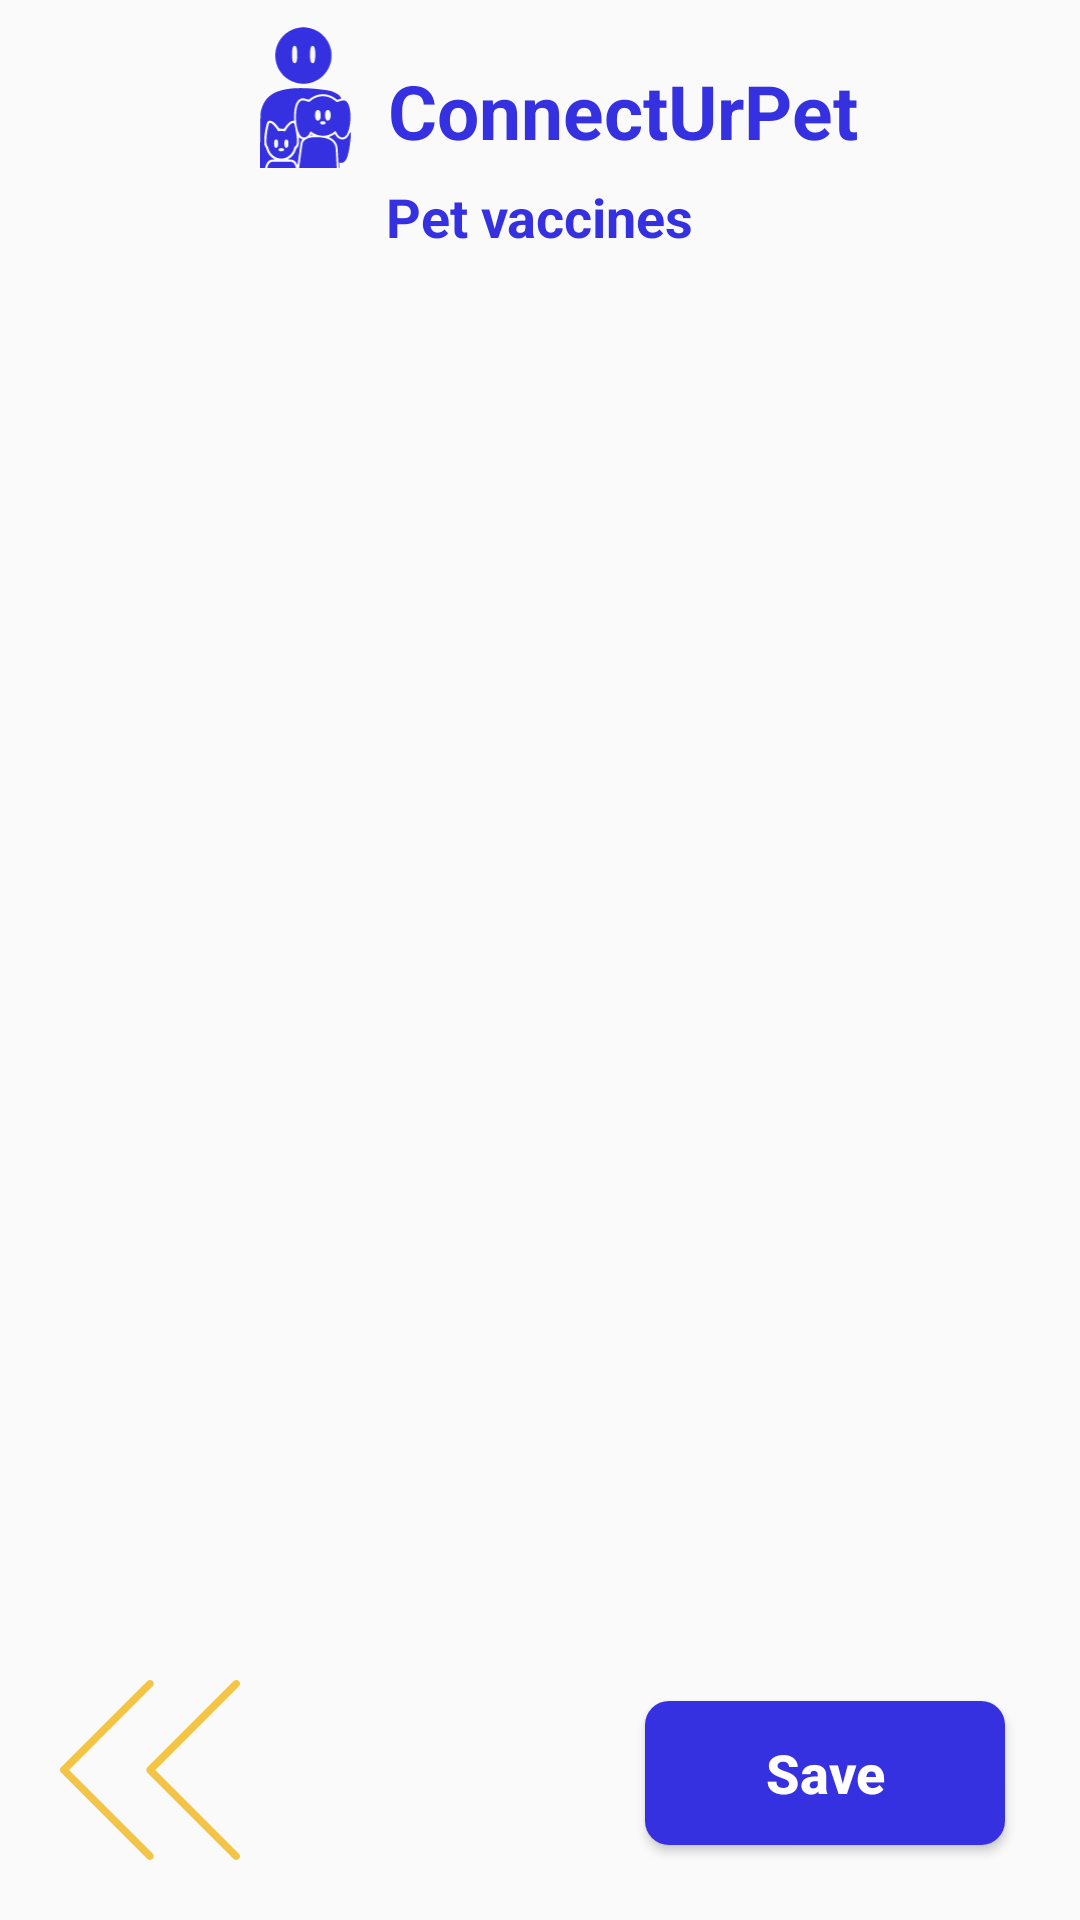

Android layout source for this screen:
<!-- AndroidManifest.xml: application theme Theme.ConnectUrPet -->
<!-- res/layout/fragment_add_vaccines.xml -->
<?xml version="1.0" encoding="utf-8"?>
<androidx.constraintlayout.widget.ConstraintLayout
    xmlns:android="http://schemas.android.com/apk/res/android"
    xmlns:app="http://schemas.android.com/apk/res-auto"
    xmlns:tools="http://schemas.android.com/tools"
    android:layout_width="match_parent"
    android:layout_height="match_parent"
    tools:context=".GiverProfileFrag">

    <include
        android:id="@+id/app_name"
        layout="@layout/app_name"
        app:layout_constraintEnd_toEndOf="parent"
        app:layout_constraintStart_toStartOf="parent"
        app:layout_constraintTop_toTopOf="parent" />


    <TextView
        android:id="@+id/label"
        android:layout_width="wrap_content"
        android:layout_height="wrap_content"
        app:layout_constraintTop_toBottomOf="@id/app_name"
        app:layout_constraintStart_toStartOf="parent"
        app:layout_constraintEnd_toEndOf="parent"
        android:text="@string/pet_vaccines"
        style="@style/Royal_Blue_Texts"
        />

    <ScrollView
        android:layout_width="match_parent"
        android:layout_height="0dp"
        android:layout_marginHorizontal="10dp"
        android:layout_marginVertical="20dp"
        app:layout_constraintBaseline_toBottomOf="@string/save_btn"
        app:layout_constraintBottom_toTopOf="@+id/save_btn"
        app:layout_constraintTop_toBottomOf="@id/label">

        <androidx.recyclerview.widget.RecyclerView
            android:id="@+id/vaccines_rv"
            android:layout_width="match_parent"
            android:layout_height="wrap_content" />
    </ScrollView>

    <ImageView
        android:id="@+id/go_back_arrow"
        style="@style/Back_Arrow"
        app:layout_constraintBottom_toBottomOf="parent"
        app:layout_constraintStart_toStartOf="parent" />

    <Button
        android:id="@+id/save_btn"
        style="@style/Button_Royal_Blue"
        android:layout_width="wrap_content"
        android:layout_height="wrap_content"
        android:layout_marginEnd="25dp"
        android:layout_marginBottom="25dp"
        android:text="@string/save_btn"
        app:layout_constraintBottom_toBottomOf="parent"
        app:layout_constraintEnd_toEndOf="parent" />


</androidx.constraintlayout.widget.ConstraintLayout>
<!-- res/layout/app_name.xml (included above) -->
<?xml version="1.0" encoding="utf-8"?>
<androidx.constraintlayout.widget.ConstraintLayout xmlns:android="http://schemas.android.com/apk/res/android"
    xmlns:app="http://schemas.android.com/apk/res-auto"
    xmlns:tools="http://schemas.android.com/tools"
    android:layout_width="match_parent"
    android:layout_height="wrap_content">


    <androidx.constraintlayout.widget.ConstraintLayout
        android:layout_width="wrap_content"
        android:layout_height="wrap_content"
        app:layout_constraintEnd_toEndOf="parent"
        app:layout_constraintStart_toStartOf="parent"
        app:layout_constraintTop_toTopOf="parent">

        <ImageView
            android:id="@+id/app_logo"
            android:layout_width="55dp"
            android:layout_height="55dp"
            android:layout_marginVertical="5dp"
            android:src="@drawable/ic_logo"
            android:paddingVertical="4dp"
            app:layout_constraintEnd_toStartOf="@id/textView"
            app:layout_constraintStart_toStartOf="parent"
            app:layout_constraintTop_toTopOf="parent"
            app:tint="@color/Royal_Blue" />

        <TextView
            android:id="@+id/textView"
            android:layout_width="wrap_content"
            android:layout_height="wrap_content"
            android:layout_marginTop="20dp"
            android:text="@string/app_name"
            android:textColor="@color/Royal_Blue"
            android:textSize="25sp"
            android:textStyle="bold"
            app:layout_constraintStart_toEndOf="@+id/app_logo"
            app:layout_constraintTop_toTopOf="parent" />
    </androidx.constraintlayout.widget.ConstraintLayout>


</androidx.constraintlayout.widget.ConstraintLayout>
<!-- resources referenced by this layout -->
<resources>
  <color name="Royal_Blue">#3531E0</color>
  <!-- drawable ic_logo: vector/xml drawable (drawable, 6166 chars, omitted) -->
  <string name="app_name">ConnectUrPet</string>
  <string name="pet_vaccines">Pet vaccines</string>
  <string name="save_btn">Save</string>
  <style name="Back_Arrow">
          <item name="android:layout_width">60dp</item>
          <item name="android:layout_height">60dp</item>
          <item name="android:layout_marginVertical">20dp</item>
          <item name="android:layout_marginStart">20dp</item>
          <item name="android:layout_marginEnd">60dp</item>
          <item name="android:src">@drawable/ic_left_arrow</item>
          <item name="android:tint">@color/Saffron</item>
      </style>
  <style name="Button_Royal_Blue">
          <item name="android:textAllCaps">false</item>
          <item name="android:background">@drawable/royal_blue_btn</item>
          <item name="android:textColor">@color/white</item>
          <item name="android:textStyle">bold</item>
          <item name="android:textSize">18sp</item>
          <item name="android:paddingHorizontal">40dp</item>
      </style>
  <style name="Royal_Blue_Texts">
          <item name="android:textColor">@color/Royal_Blue</item>
          <item name="android:textStyle">bold</item>
          <item name="android:textSize">18sp</item>
      </style>
  <style name="Theme.ConnectUrPet" parent="Base.Theme.ConnectUrPet" />
  <!-- drawable ic_left_arrow (drawable) -->
  <vector xmlns:android="http://schemas.android.com/apk/res/android"
      android:width="800dp"
      android:height="800dp"
      android:viewportWidth="511.8"
      android:viewportHeight="511.8">
    <path
        android:pathData="M271.07,255.84l237.76,-237.76c4.05,-4.27 3.95,-10.99 -0.21,-15.04c-4.16,-3.95 -10.67,-3.95 -14.83,0L248.45,248.37c-4.16,4.16 -4.16,10.88 0,15.04l245.33,245.33c4.27,4.05 10.99,3.95 15.04,-0.21c3.95,-4.16 3.95,-10.67 0,-14.83L271.07,255.84z"
        android:fillColor="#000000"/>
    <path
        android:pathData="M25.73,255.84l237.76,-237.76c4.05,-4.27 3.95,-10.99 -0.21,-15.04c-4.16,-3.95 -10.67,-3.95 -14.83,0L3.12,248.27c-4.16,4.16 -4.16,10.88 0,15.04L248.45,508.64c4.27,4.05 10.99,3.95 15.04,-0.21c3.95,-4.16 3.95,-10.67 0,-14.83L25.73,255.84z"
        android:fillColor="#000000"/>
  </vector>
  <color name="Saffron">#F4C447</color>
  <!-- drawable royal_blue_btn (drawable) -->
  <?xml version="1.0" encoding="utf-8"?>
  <selector xmlns:android="http://schemas.android.com/apk/res/android">
  
      
      <item android:state_pressed="true">
          <shape android:shape="rectangle">
              <corners android:radius="8dp" />
              <solid android:color="@color/Royal_Blue_pressed" />
          </shape>
      </item>
      <item>
          <shape android:shape="rectangle">
              <corners android:radius="8dp" />
              <solid android:color="@color/Royal_Blue" />
          </shape>
      </item>
  
  
  </selector>
  <color name="white">#FFFFFFFF</color>
  <style name="Base.Theme.ConnectUrPet" parent="Theme.AppCompat.Light.NoActionBar">
          
          
      </style>
  <color name="Royal_Blue_pressed">#28318a</color>
</resources>
